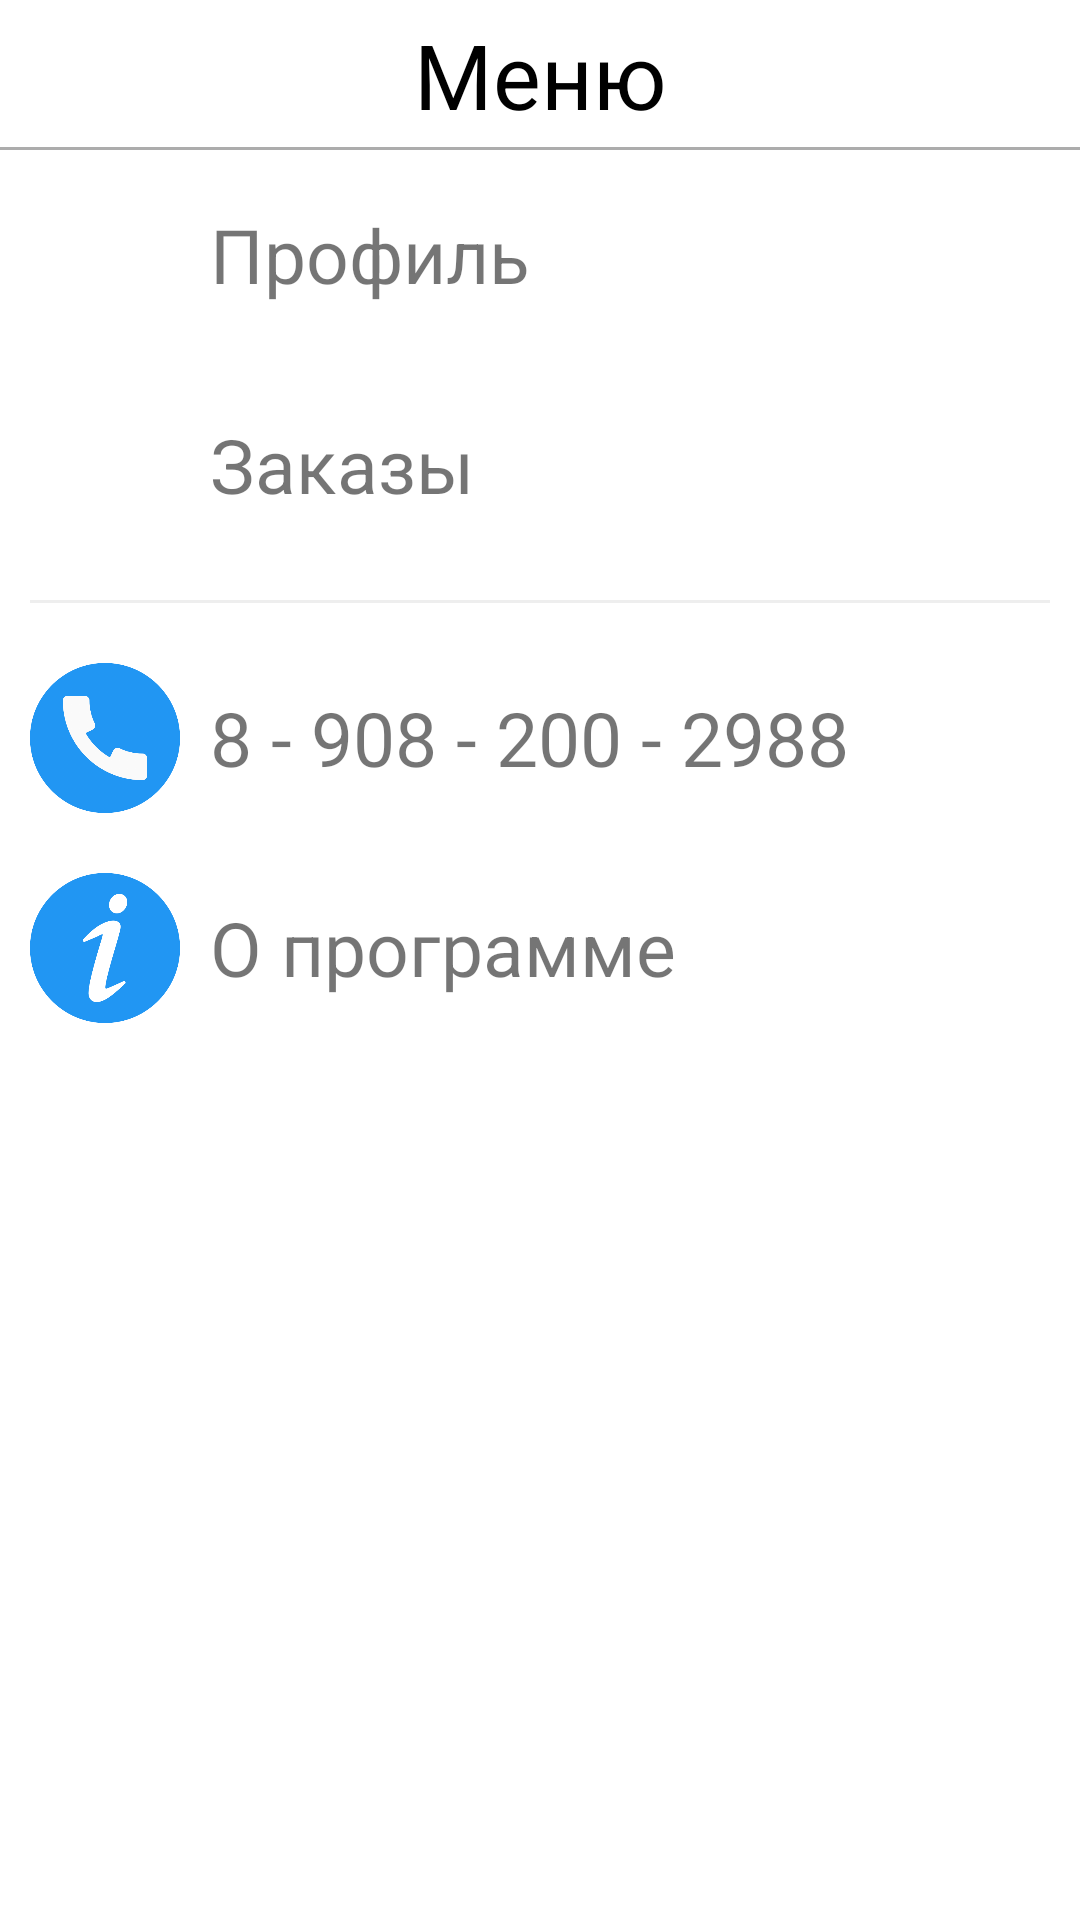

Here is an Android app screen rendered from its layout file. Give the layout XML and the strings, colors and styles it references.
<!-- AndroidManifest.xml: application theme Theme.MyApplication -->
<!-- res/layout/fragment_menu.xml -->
<?xml version="1.0" encoding="utf-8"?>
<RelativeLayout xmlns:android="http://schemas.android.com/apk/res/android"
    xmlns:tools="http://schemas.android.com/tools"
    android:layout_width="match_parent"
    android:layout_height="match_parent"
    tools:context=".User.bottom_pages.Menu.Menu">


    <RelativeLayout
        android:id="@+id/appbar_menu"
        android:layout_width="match_parent"
        android:layout_height="50dp">

        <TextView
            android:id="@+id/menn"
            android:layout_width="wrap_content"
            android:layout_height="wrap_content"
            android:layout_centerInParent="true"
            android:text="Меню"
            android:textColor="@color/black"
            android:textSize="30dp" />


        <View
            android:layout_width="match_parent"
            android:layout_height="1dp"
            android:layout_alignParentBottom="true"
            android:background="#ACACAC" />

    </RelativeLayout>

    <LinearLayout
        android:orientation="vertical"
        android:layout_width="match_parent"
        android:layout_below="@id/appbar_menu"
        android:layout_height="match_parent">

        <LinearLayout
            android:id="@+id/profile"
            android:clickable="true"
            android:background="?android:attr/selectableItemBackground"
            android:layout_width="match_parent"
            android:layout_height="70dp">

            <ImageView
                android:layout_width="50dp"
                android:layout_margin="10dp"
                android:src="@drawable/user_profile"
                android:layout_height="50dp"/>

            <TextView
                android:layout_width="match_parent"
                android:text="Профиль"
                android:textSize="25dp"
                android:gravity="center_vertical"
                android:layout_height="match_parent"/>

        </LinearLayout>


        <LinearLayout
            android:id="@+id/orders"
            android:clickable="true"
            android:background="?android:attr/selectableItemBackground"
            android:layout_width="match_parent"
            android:layout_height="70dp">

            <ImageView
                android:layout_width="50dp"
                android:layout_margin="10dp"
                android:src="@drawable/shopping_bag"
                android:layout_height="50dp"/>

            <TextView
                android:layout_width="match_parent"
                android:text="Заказы"
                android:textSize="25dp"
                android:gravity="center_vertical"
                android:layout_height="match_parent"/>

        </LinearLayout>

        <View
            android:layout_margin="10dp"
            android:layout_width="match_parent"
            android:layout_height="1dp"
            android:background="#eee"/>


        <LinearLayout
            android:clickable="true"
            android:background="?android:attr/selectableItemBackground"
            android:layout_width="match_parent"
            android:layout_height="70dp">

            <ImageView
                android:layout_width="50dp"
                android:layout_margin="10dp"
                android:src="@drawable/telephone"
                android:layout_height="50dp"/>

            <TextView
                android:layout_width="match_parent"
                android:text="8 - 908 - 200 - 2988"
                android:textSize="25dp"
                android:gravity="center_vertical"
                android:layout_height="match_parent"/>

        </LinearLayout>

        <LinearLayout
            android:id="@+id/about"
            android:clickable="true"
            android:background="?android:attr/selectableItemBackground"
            android:layout_width="match_parent"
            android:layout_height="70dp">

            <ImageView
                android:layout_width="50dp"
                android:layout_margin="10dp"
                android:src="@drawable/info"
                android:layout_height="50dp"/>

            <TextView
                android:layout_width="match_parent"
                android:text="О программе"
                android:textSize="25dp"
                android:gravity="center_vertical"
                android:layout_height="match_parent"/>

        </LinearLayout>

    </LinearLayout>

</RelativeLayout>
<!-- resources referenced by this layout -->
<resources>
  <color name="black">#FF000000</color>
  <!-- drawable info: png bitmap (drawable, 37561 bytes) -->
  <!-- drawable telephone: png bitmap (drawable, 35629 bytes) -->
  <style name="Theme.MyApplication" parent="Theme.MaterialComponents.DayNight.DarkActionBar">
          <item name="colorPrimary">#fff</item>
          <item name="colorPrimaryDark">#FF5B00</item>
          <item name="colorAccent">#FF5B00</item>
          <item name="android:windowFullscreen">true</item>
          <item name="android:windowContentOverlay">@null</item>
          <item name="windowNoTitle">true</item>
      </style>
</resources>
